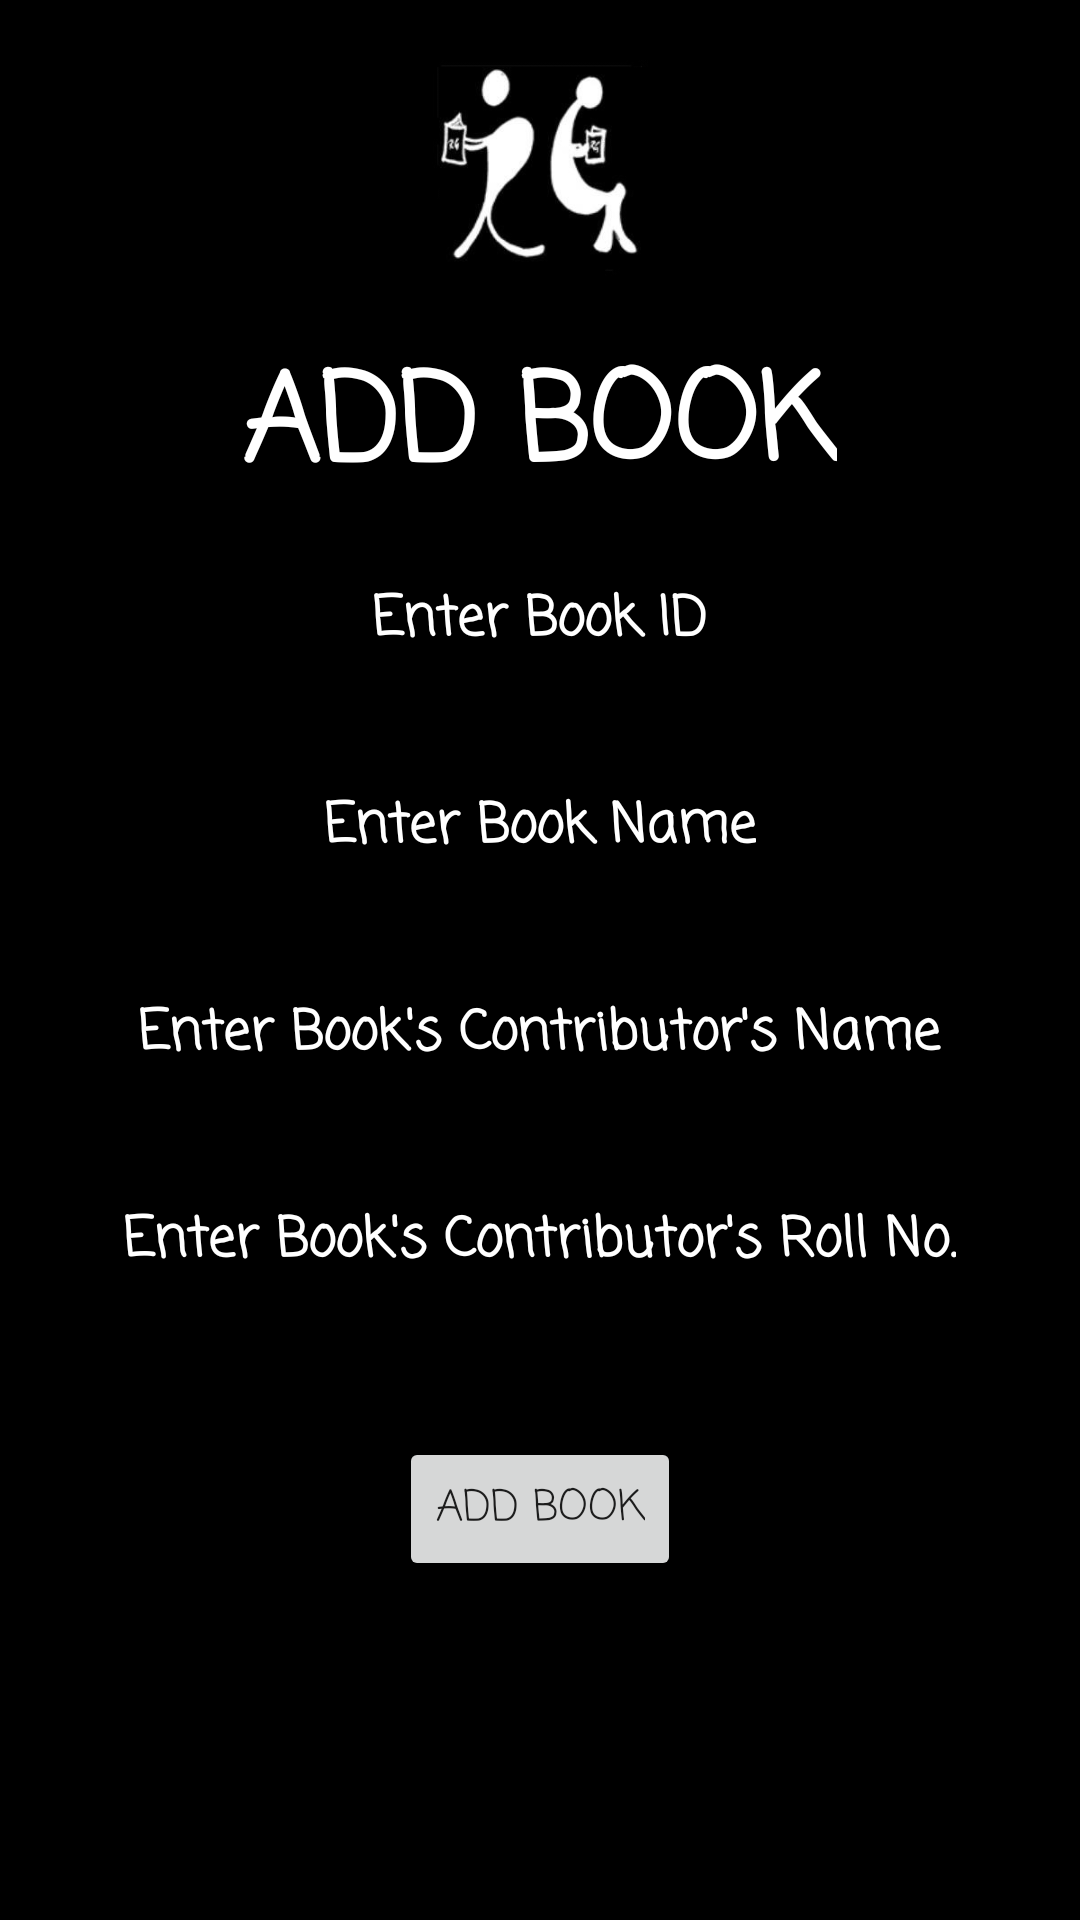

Produce the Android XML layout that renders to this screen, including the resource entries it uses.
<!-- AndroidManifest.xml: application theme AppTheme -->
<!-- res/layout/activity_add_book.xml -->
<?xml version="1.0" encoding="utf-8"?>
<LinearLayout xmlns:android="http://schemas.android.com/apk/res/android"
    android:layout_width="match_parent"
    android:layout_height="match_parent"
    android:layout_gravity="center"
    android:background="#000000"
    android:orientation="vertical"
    android:padding="20dp">

    <ImageView
        android:layout_width="wrap_content"
        android:layout_height="72dp"
        android:layout_gravity="center_horizontal"
        android:layout_marginBottom="10dp"
        android:src="@drawable/rg_icon" />

    <TextView
        android:layout_width="wrap_content"
        android:layout_height="wrap_content"
        android:layout_gravity="center_horizontal"
        android:layout_marginBottom="10dp"
        android:padding="10dp"
        android:text="ADD BOOK"
        android:fontFamily="casual"
        android:textColor="#ffffff"
        android:textSize="40sp"
        android:textStyle="bold" />

    <TextView
        android:layout_width="wrap_content"
        android:layout_height="wrap_content"
        android:layout_gravity="center_horizontal"
        android:fontFamily="casual"
        android:text="Enter Book ID"
        android:textColor="#ffffff"
        android:textSize="18sp"
        android:textStyle="bold" />

    <EditText
        android:id="@+id/editText_bookId"
        android:layout_width="match_parent"
        android:layout_height="wrap_content"
        android:layout_gravity="center"
        android:inputType="number"
        android:textColor="#ffffff" />

    <TextView
        android:layout_width="wrap_content"
        android:layout_height="wrap_content"
        android:layout_gravity="center_horizontal"
        android:fontFamily="casual"
        android:text="Enter Book Name"
        android:textColor="#ffffff"
        android:textSize="18sp"
        android:textStyle="bold" />

    <EditText
        android:id="@+id/editText_bookName"
        android:layout_width="match_parent"
        android:layout_height="wrap_content"
        android:layout_gravity="center"
        android:inputType="text"
        android:textColor="#ffffff" />

    <TextView
        android:layout_width="wrap_content"
        android:layout_height="wrap_content"
        android:layout_gravity="center_horizontal"
        android:fontFamily="casual"
        android:text="Enter Book's Contributor's Name"
        android:textColor="#ffffff"
        android:textSize="18sp"
        android:textStyle="bold" />

    <EditText
        android:id="@+id/editText_contributorsName"
        android:layout_width="match_parent"
        android:layout_height="wrap_content"
        android:layout_gravity="center"
        android:inputType="text"
        android:textColor="#ffffff" />

    <TextView
        android:layout_width="wrap_content"
        android:layout_height="wrap_content"
        android:layout_gravity="center_horizontal"
        android:fontFamily="casual"
        android:text="Enter Book's Contributor's Roll No."
        android:textColor="#ffffff"
        android:textSize="18sp"
        android:textStyle="bold" />

    <EditText
        android:id="@+id/editText_contributorsRollNo"
        android:layout_width="match_parent"
        android:layout_height="wrap_content"
        android:layout_gravity="center"
        android:inputType="number"
        android:textColor="#ffffff" />

    <Button
        android:id="@+id/btn_addBook"
        android:layout_width="wrap_content"
        android:layout_height="wrap_content"
        android:layout_gravity="center"
        android:fontFamily="casual"
        android:layout_marginTop="10dp"
        android:text="Add Book" />

</LinearLayout>
<!-- resources referenced by this layout -->
<resources>
  <!-- drawable rg_icon: jpg bitmap (drawable, 11474 bytes) -->
  <style name="AppTheme" parent="Theme.AppCompat.Light.DarkActionBar">
          
          <item name="colorPrimary">#000000</item>
          <item name="colorPrimaryDark">#4c4c4c</item>
          <item name="colorAccent">#ffffff</item>
          <item name="windowNoTitle">true</item>
          <item name="windowActionBar">false</item>
      </style>
</resources>
